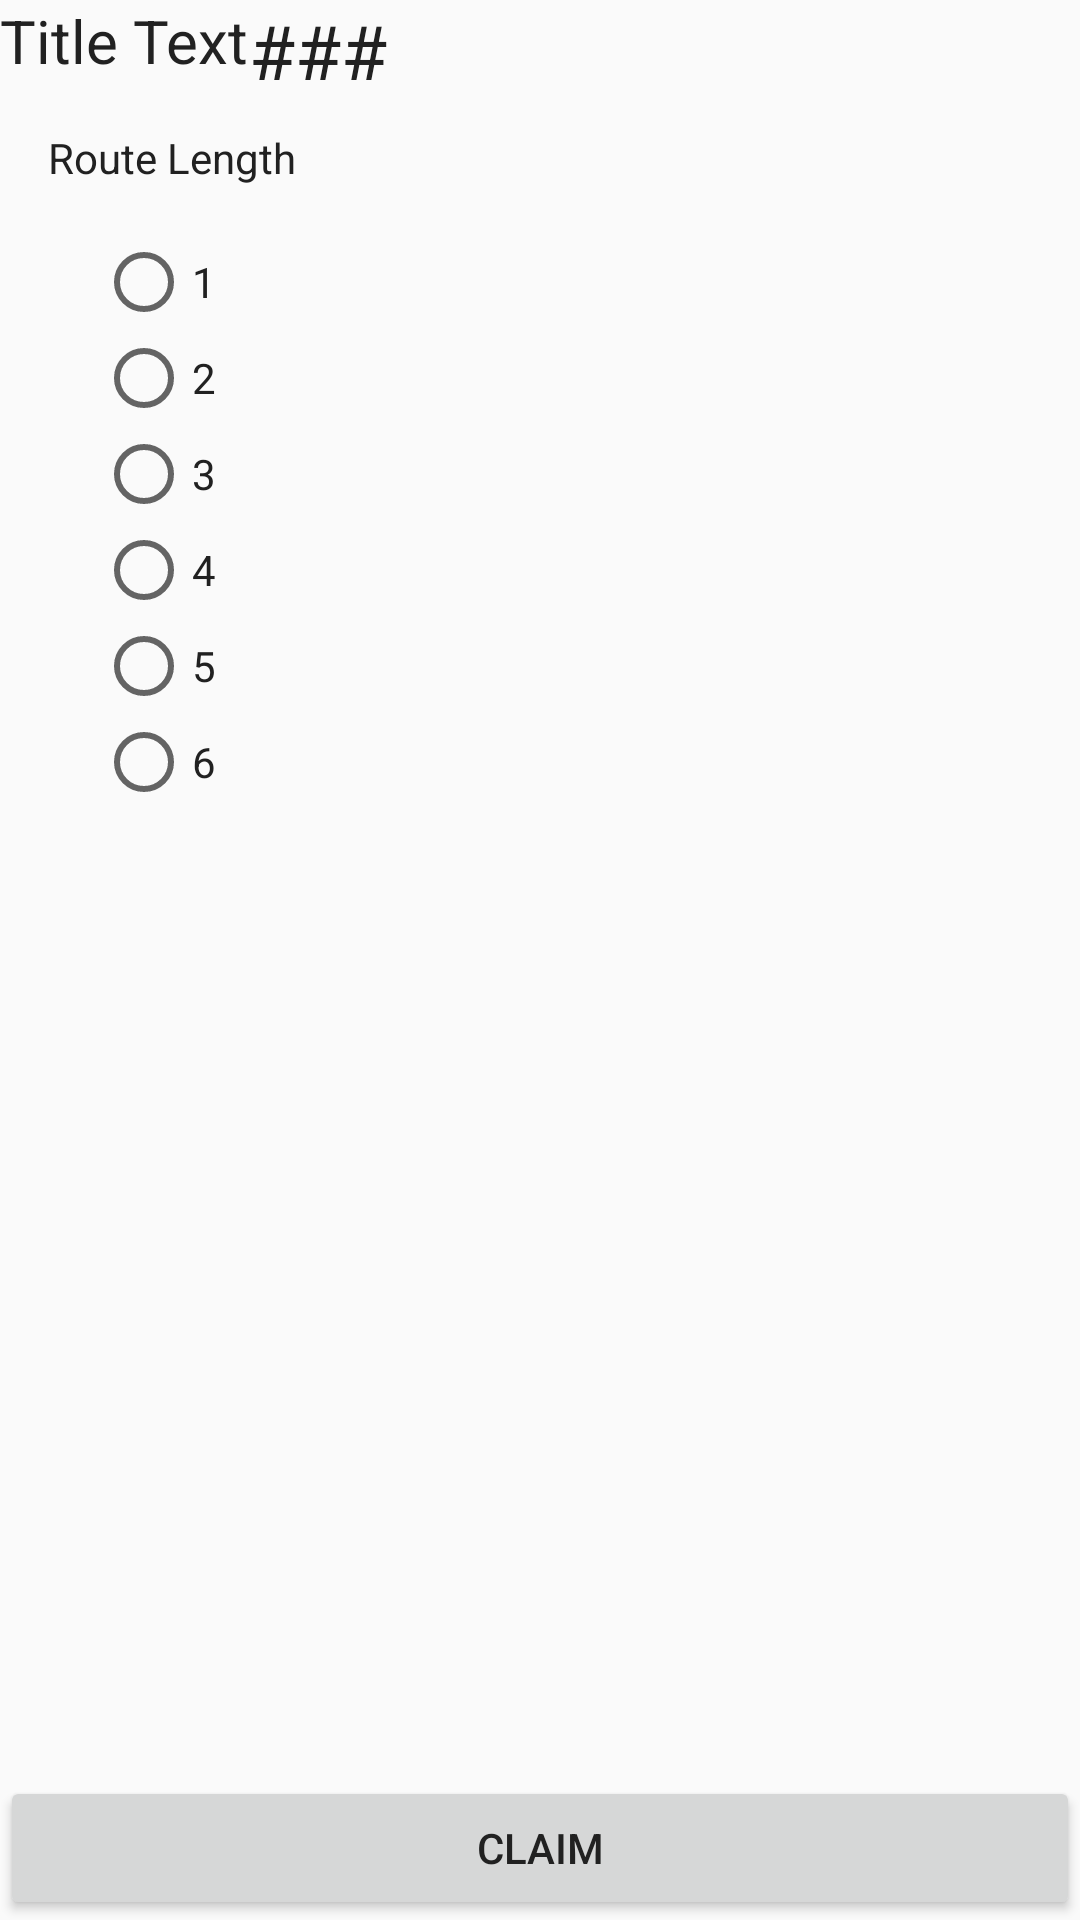

Android layout source for this screen:
<!-- AndroidManifest.xml: application theme AppTheme -->
<!-- res/layout/card_claim_alpha.xml -->
<?xml version="1.0" encoding="utf-8"?>
<RelativeLayout xmlns:android="http://schemas.android.com/apk/res/android"
    android:layout_width="match_parent" android:layout_height="match_parent">

    <TextView
        android:id="@+id/claimTitle"
        android:layout_width="wrap_content"
        android:layout_height="wrap_content"
        android:layout_alignParentStart="true"
        android:textSize="20sp"
        android:text="@string/title_text"
        android:textColor="@color/textDark"
        />

    <TextView
        android:id="@+id/claimScore"
        android:layout_width="wrap_content"
        android:layout_height="match_parent"
        android:layout_toEndOf="@id/claimTitle"
        android:layout_alignParentEnd="true"
        android:textSize="25sp"
        android:text="@string/score_text"
        android:textColor="@color/textDark"
        />

    <TextView
        android:id="@+id/routeLength"
        android:layout_width="wrap_content"
        android:layout_height="wrap_content"
        android:layout_margin="16dp"
        android:layout_below="@id/claimTitle"
        android:text="@string/route_length"
        android:textColor="@color/textDark"
        />

    <RadioGroup
        android:id="@+id/routeGroup"
        android:layout_width="match_parent"
        android:layout_height="wrap_content"
        android:layout_marginStart="32dp"
        android:layout_below="@id/routeLength">

        <RadioButton
            android:id="@+id/routeLengthOne"
            android:layout_width="match_parent"
            android:layout_height="wrap_content"
            android:text="@string/route_one"
            android:textColor="@color/textDark"
            />

        <RadioButton
            android:id="@+id/routeLengthTwo"
            android:layout_width="match_parent"
            android:layout_height="wrap_content"
            android:text="@string/route_two"
            android:textColor="@color/textDark"
            />

        <RadioButton
            android:id="@+id/routeLengthThree"
            android:layout_width="match_parent"
            android:layout_height="wrap_content"
            android:text="@string/route_three"
            android:textColor="@color/textDark"
            />

        <RadioButton
            android:id="@+id/routeLengthFour"
            android:layout_width="match_parent"
            android:layout_height="wrap_content"
            android:text="@string/route_four"
            android:textColor="@color/textDark"
            />

        <RadioButton
            android:id="@+id/routeLengthFive"
            android:layout_width="match_parent"
            android:layout_height="wrap_content"
            android:text="@string/route_five"
            android:textColor="@color/textDark"
            />

        <RadioButton
            android:id="@+id/routeLengthSix"
            android:layout_width="match_parent"
            android:layout_height="wrap_content"
            android:text="@string/route_six"
            android:textColor="@color/textDark"
            />

    </RadioGroup>

    <Button
        android:id="@+id/claimButton"
        android:layout_width="match_parent"
        android:layout_height="wrap_content"
        android:layout_alignParentBottom="true"
        android:text="@string/claim"
        android:textColor="@color/textDark"
        />

</RelativeLayout>
<!-- resources referenced by this layout -->
<resources>
  <color name="textDark">#212121</color>
  <string name="claim">Claim</string>
  <string name="route_five">5</string>
  <string name="route_four">4</string>
  <string name="route_length">Route Length</string>
  <string name="route_one">1</string>
  <string name="route_six">6</string>
  <string name="route_three">3</string>
  <string name="route_two">2</string>
  <string name="score_text">###</string>
  <string name="title_text">Title Text</string>
  <style name="AppTheme" parent="Theme.AppCompat.Light.NoActionBar">
          <item name="colorPrimary">@color/purplePrimary</item>
          <item name="colorPrimaryDark">@color/purpleDark</item>
      </style>
</resources>
